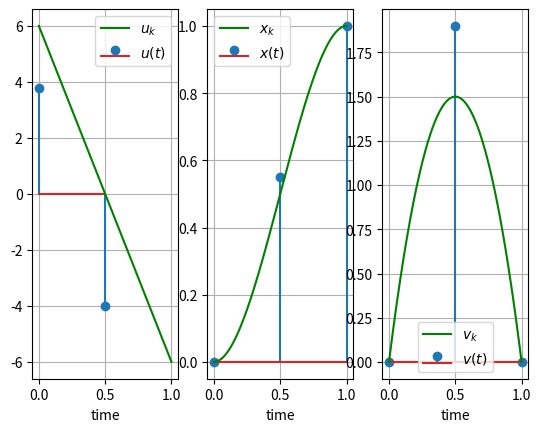

Write Python code to recreate this figure.
import numpy as np
import scipy.linalg
import matplotlib.pyplot as plt
%matplotlib ipympl

def dp(M, C, Jh, h):
 
    n = M.shape[0]
    J = Jh
    
    J_ = np.zeros((n,h))
    u_ = np.zeros((n,h))
    ind = np.arange(M.shape[1]).reshape(M.shape[1],1)
    
    for k in range(h-1,-1,-1):
        for i in range(n):
            aux = [int(M[i,:][idx]) for idx in range(71)]
            J_[i,k] = np.min( C[[i],:].T + J[aux])
            c = ind[J_[i,k] == (C[[i],:].T + J[aux])]
            u_[i,k] = c[-1]+1
    
        J = J_[:,[k]]
    
    return  u_,J_

#parameters 
dt = 0.5
K = int(np.round(1/dt))
du = 0.2
dv = dt*du
dd = dt**2/2*du
 
nu = int(2*(7/du)+1)
nv = int(np.round(2/dv))
nd = int(np.round(1/dd))
nx = (nd+1)*(nv+1)

#formulation
D   = np.floor((np.arange(nx).reshape(1,nx))/(nv+1)).T @ np.ones((1,int(nu)))
V   = np.mod(np.arange(nx).reshape(nx,1),nv+1)@np.ones((1,nu))
aux = np.floor((nu-1)/2)
U   = np.ones((nx,1))*np.arange(-aux,aux+1).reshape(1,nu)
V_1 = np.minimum(np.maximum(V+U,np.zeros((nx,nu))),np.ones((nx,nu))*nv)
D_1 = np.minimum(np.maximum(D + 2*V + U,np.zeros((nx,nu))),np.ones((nx,nu))*nd)
X_1 = V_1 + (nv+1)*D_1 #+1

M  = X_1
C  = np.ones((nx,1))@(np.arange(-aux,aux+1)**2).reshape(1,nu)
Jh = np.inf*np.ones((nx,1))
Jh[nd*(nv+1)] = 1

#Get policy with DP and run system
mu, J = dp( M, C, Jh, K)

 
#obtain u and x for the given initial position from the policy obtain (get
#optimal path)
d      = np.zeros((1,K+1))
v      = np.zeros((1,K+1))
xbar   = np.zeros((1,K+1))
u      = np.zeros((1,K))
ubar   = np.zeros((1,K))
xbar[0]   = 1
d[0] = 0
v[0] = 0
for k in range(K):
    ubar[:,k]    = mu[int(xbar[:,k]),k]
    xbar[:,k+1]   = M[int(xbar[:,k]),int(ubar[:,k])]
    u[:,k]        = (ubar[:,k]-(nu-1)/2-1)*du
    d[:,k+1]       = np.floor( (xbar[:,k+1]-1)/(nv+1) )*dd
    v[:,k+1]       = np.mod( (xbar[:,k+1]-1),nv+1 )*dv

# cost
cost = dt*J[0,0]*du**2

cost

# Plots
hsol = 0.0001
tsol = np.arange(0,1,hsol)
zsol = 3*tsol**2-2*tsol**3
vsol = 6*tsol - 6*tsol**2
usol = 6-12*tsol

f, ax = plt.subplots(1,3)
kvec = np.arange(K+1)/K
ax[0].stem(kvec[:-1], u[0])
ax[0].plot(tsol, usol, 'g')
ax[0].set_xlabel('time')
ax[0].legend(['$u_k$', '$u(t)$'])
ax[0].grid(True)

ax[1].stem(kvec,d[0])
ax[1].plot(tsol,zsol,'g')
ax[1].set_xlabel('time')
ax[1].legend(['$x_k$', '$x(t)$'])
ax[1].grid(True)

ax[2].stem(kvec,v[0])
ax[2].plot(tsol,vsol,'g')
ax[2].set_xlabel('time')
ax[2].legend(['$v_k$', '$v(t)$'])
ax[2].grid(True)

